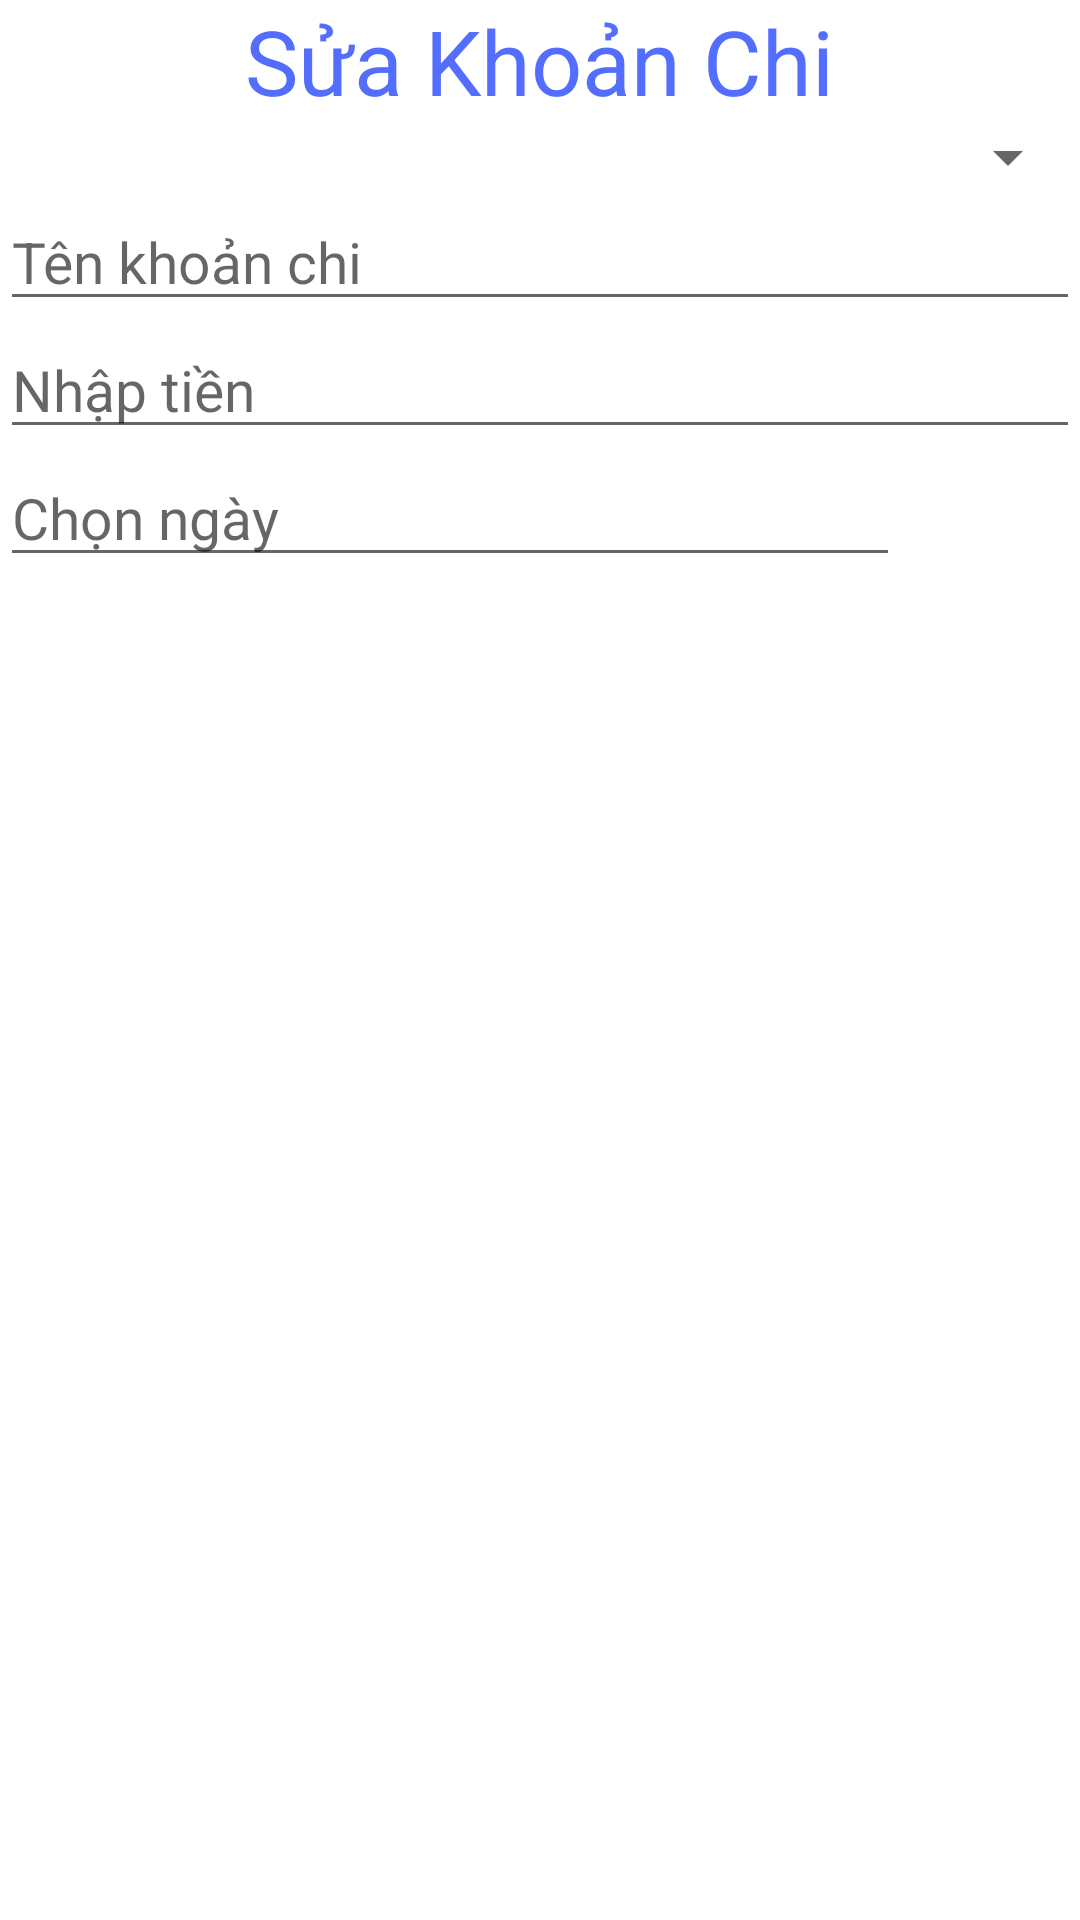

Reconstruct the res/layout file that produces this screen, plus the resources it refers to.
<!-- AndroidManifest.xml: application theme Theme.AsmHT -->
<!-- res/layout/dialod_suakhoanchi.xml -->
<?xml version="1.0" encoding="utf-8"?>
<LinearLayout xmlns:android="http://schemas.android.com/apk/res/android"
    android:layout_width="match_parent"
    android:layout_height="match_parent"
    android:orientation="vertical">

    <TextView
        android:layout_width="wrap_content"
        android:layout_height="wrap_content"
        android:layout_gravity="center"
        android:text="Sửa Khoản Chi"
        android:textSize="30sp"
        android:textColor="#536dfe"/>

    <Spinner
        android:id="@+id/spnLoaiChi"
        android:layout_width="match_parent"
        android:layout_height="wrap_content"
        />
    <EditText
        android:id="@+id/edTenKhoanChi"
        android:layout_width="match_parent"
        android:layout_height="wrap_content"
        android:hint="Tên khoản chi"
        android:textSize="19sp"
        />
    <EditText
        android:id="@+id/edTienKC"
        android:layout_width="match_parent"
        android:layout_height="wrap_content"
        android:hint="Nhập tiền"
        android:textSize="19sp"
        />
    <LinearLayout
        android:layout_width="match_parent"
        android:layout_height="wrap_content"
        android:orientation="horizontal"
        >
        <EditText
            android:id="@+id/edNgayChi"
            android:layout_width="300dp"
            android:layout_height="wrap_content"
            android:hint="Chọn ngày"
            android:textSize="19sp"
            />
        <ImageView
            android:id="@+id/ivChi"
            android:layout_width="40dp"
            android:layout_height="40dp"
            android:src="@drawable/ic_date"
            />
    </LinearLayout>

</LinearLayout>
<!-- resources referenced by this layout -->
<resources>
  <style name="Theme.AsmHT" parent="Theme.MaterialComponents.DayNight.NoActionBar">
          
          <item name="colorPrimary">@color/purple_500</item>
          <item name="colorPrimaryVariant">@color/purple_700</item>
          <item name="colorOnPrimary">@color/white</item>
          
          <item name="colorSecondary">@color/teal_200</item>
          <item name="colorSecondaryVariant">@color/teal_700</item>
          <item name="colorOnSecondary">@color/black</item>
          
          <item name="android:statusBarColor" tools:targetApi="l">?attr/colorPrimaryVariant</item>
          
      </style>
  <!-- not gathered from this repository: default colours our renderer supplied (Android Studio template values) -->
  <color name="purple_500">#FF6200EE</color>
  <color name="purple_700">#FF3700B3</color>
  <color name="teal_200">#FF03DAC5</color>
  <color name="teal_700">#FF018786</color>
  <color name="black">#FF000000</color>
  <color name="white">#FFFFFFFF</color>
</resources>
